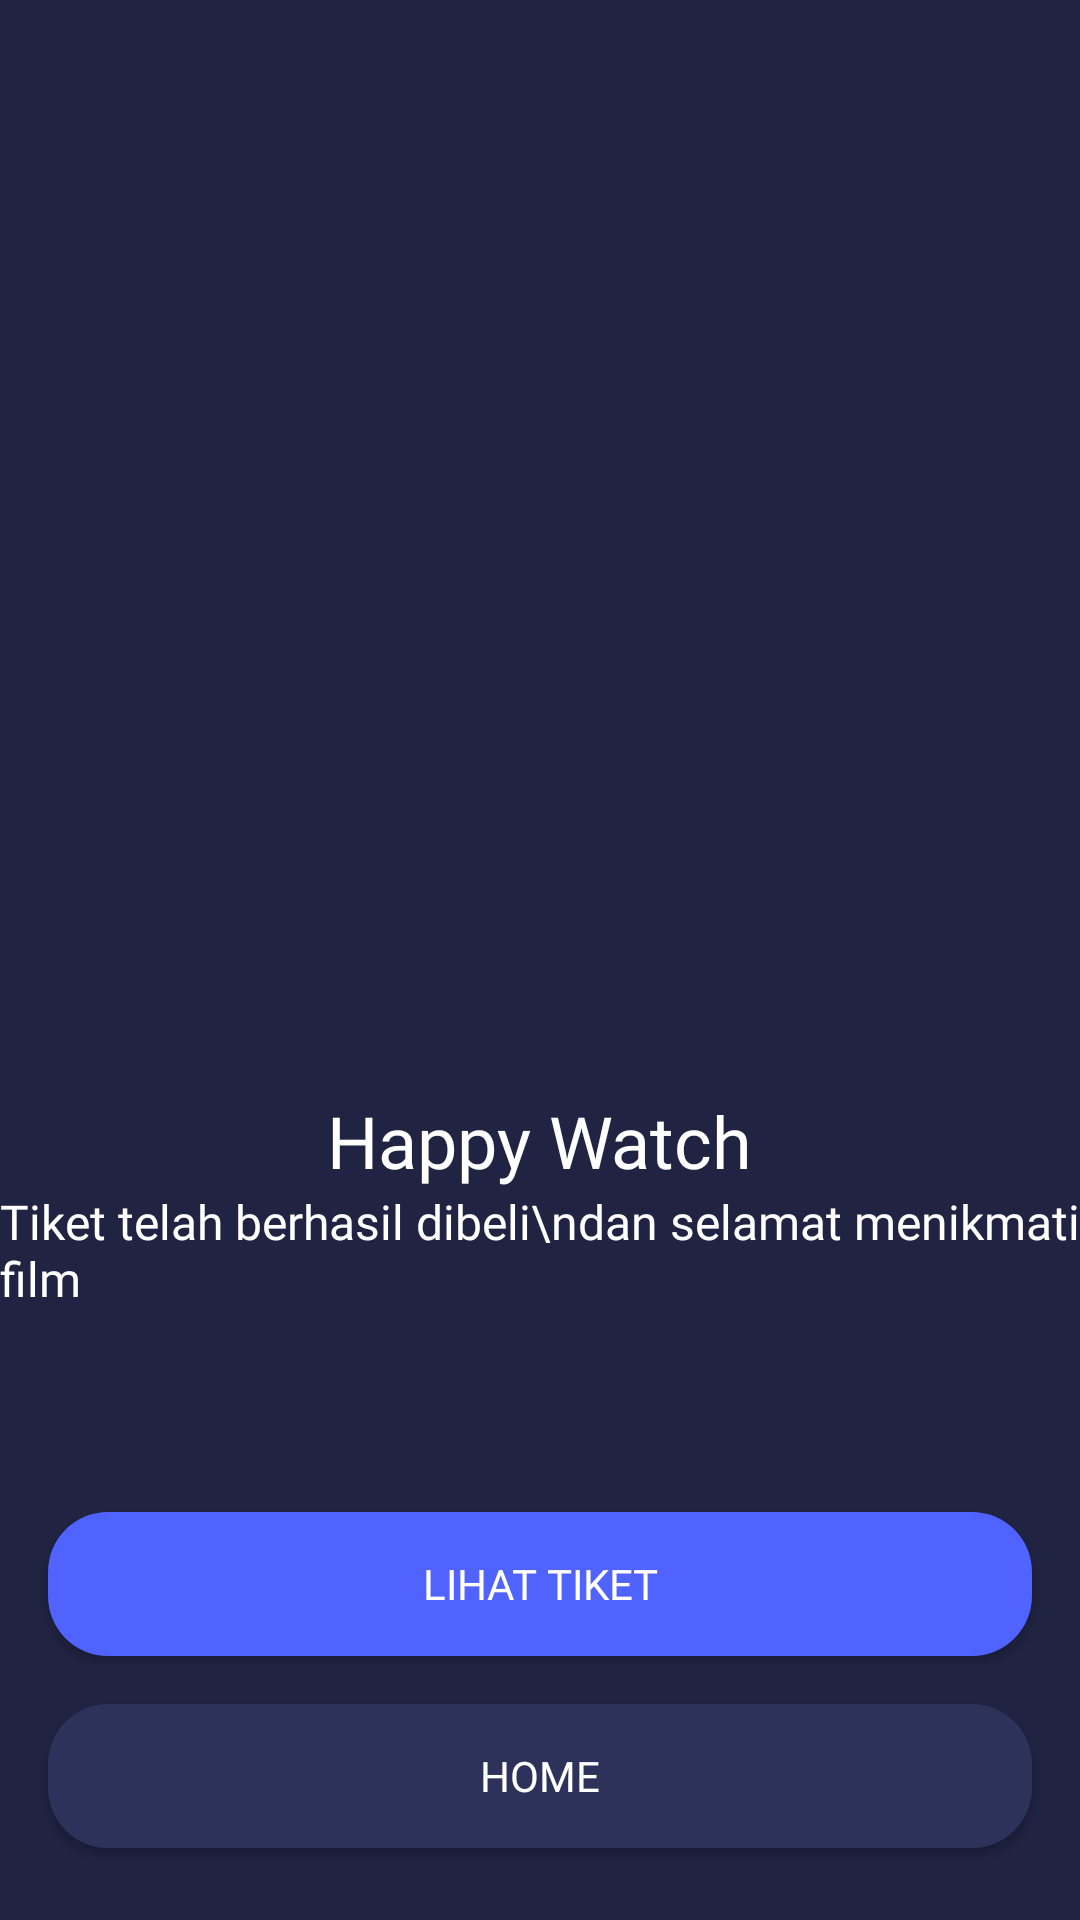

This screen was rendered from an Android layout file. Write that file and the resources it references.
<!-- AndroidManifest.xml: application theme AppThemeEdit -->
<!-- res/layout/activity_success_checkout.xml -->
<?xml version="1.0" encoding="utf-8"?>
<androidx.constraintlayout.widget.ConstraintLayout xmlns:android="http://schemas.android.com/apk/res/android"
    xmlns:app="http://schemas.android.com/apk/res-auto"
    xmlns:tools="http://schemas.android.com/tools"
    android:layout_width="match_parent"
    android:layout_height="match_parent"
    android:background="@color/colorGreyTua"
    tools:context=".onboarding.OnBoardingOneAct">

    <Button
        android:id="@+id/bttn_signup"
        android:layout_width="0dp"
        android:layout_height="wrap_content"
        android:layout_marginStart="16dp"
        android:layout_marginEnd="16dp"
        android:layout_marginBottom="24dp"
        android:background="@drawable/bttn_grey_muda"
        android:fontFamily="@font/montserrat"
        android:text="@string/title_home"
        android:textColor="@color/colorPutih"
        app:layout_constraintBottom_toBottomOf="parent"
        app:layout_constraintEnd_toEndOf="parent"
        app:layout_constraintStart_toStartOf="parent" />

    <Button
        android:id="@+id/bttn_signin"
        android:layout_width="0dp"
        android:layout_height="wrap_content"
        android:layout_marginStart="16dp"
        android:layout_marginEnd="16dp"
        android:layout_marginBottom="16dp"
        android:background="@drawable/bttn_biru"
        android:fontFamily="@font/montserrat"
        android:text="@string/lihat_tiket"
        android:textColor="@color/colorPutih"
        app:layout_constraintBottom_toTopOf="@+id/bttn_signup"
        app:layout_constraintEnd_toEndOf="parent"
        app:layout_constraintHorizontal_bias="1.0"
        app:layout_constraintStart_toStartOf="parent" />

    <ImageView
        android:id="@+id/imageView8"
        android:layout_width="200dp"
        android:layout_height="200dp"
        android:layout_marginTop="132dp"
        app:layout_constraintEnd_toEndOf="parent"
        app:layout_constraintStart_toStartOf="parent"
        app:layout_constraintTop_toTopOf="parent"
        app:srcCompat="@drawable/illustration_success" />

    <TextView
        android:id="@+id/textView31"
        android:layout_width="wrap_content"
        android:layout_height="wrap_content"
        android:layout_marginTop="32dp"
        android:fontFamily="@font/montserrat"
        android:text="@string/happy_watch"
        android:textColor="@color/colorPutih"
        android:textSize="24sp"
        app:layout_constraintEnd_toEndOf="parent"
        app:layout_constraintStart_toStartOf="parent"
        app:layout_constraintTop_toBottomOf="@+id/imageView8" />

    <TextView
        android:id="@+id/textView32"
        android:layout_width="wrap_content"
        android:layout_height="wrap_content"
        android:layout_marginStart="24dp"
        android:layout_marginEnd="24dp"
        android:fontFamily="@font/montserrat"
        android:text="Tiket telah berhasil dibeli\ndan selamat menikmati film"
        android:textColor="@color/colorPutih"
        android:textSize="16sp"
        app:layout_constraintEnd_toEndOf="parent"
        app:layout_constraintStart_toStartOf="parent"
        app:layout_constraintTop_toBottomOf="@+id/textView31" />


</androidx.constraintlayout.widget.ConstraintLayout>
<!-- resources referenced by this layout -->
<resources>
  <color name="colorGreyTua">#202342</color>
  <color name="colorPutih">#FFFFFF</color>
  <!-- drawable bttn_biru (drawable) -->
  <?xml version="1.0" encoding="utf-8"?>
  <shape xmlns:android="http://schemas.android.com/apk/res/android">
  
      <solid
          android:color="@color/colorBiru"></solid>
      <corners
          android:radius="20dp"></corners>
  </shape>
  <!-- drawable bttn_grey_muda (drawable) -->
  <?xml version="1.0" encoding="utf-8"?>
  <shape xmlns:android="http://schemas.android.com/apk/res/android">
  
      <solid
          android:color="@color/colorGreyMuda"></solid>
      <corners
          android:radius="20dp"></corners>
  </shape>
  <string name="happy_watch">Happy Watch</string>
  <string name="lihat_tiket">Lihat Tiket</string>
  <string name="title_home">Home</string>
  <style name="AppThemeEdit" parent="Theme.AppCompat.Light.NoActionBar">
      </style>
  <color name="colorBiru">#5163FF</color>
  <color name="colorGreyMuda">#2d325a</color>
</resources>
